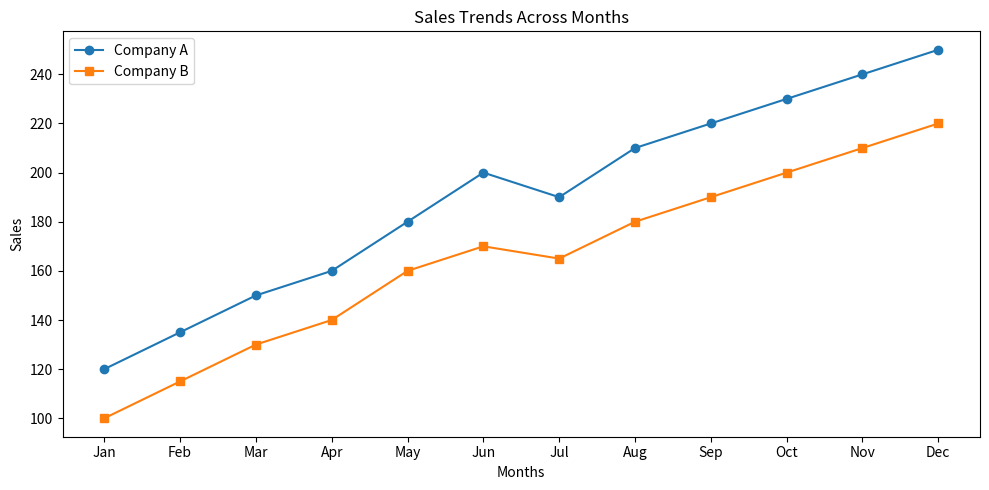

Here is the Python script that generated this plot:
# Plot multiple lines on the same graph to
# compare sales trends of two companies
# across months

import matplotlib.pyplot as plt

# Data
months = ["Jan", "Feb", "Mar", "Apr", "May", "Jun", "Jul", "Aug", "Sep", "Oct", "Nov", "Dec"]

company_A = [120, 135, 150, 160, 180, 200, 190, 210, 220, 230, 240, 250]
company_B = [100, 115, 130, 140, 160, 170, 165, 180, 190, 200, 210, 220]

plt.figure(figsize=(10, 5))

# Plot both lines
plt.plot(months, company_A, marker='o', label="Company A")
plt.plot(months, company_B, marker='s', label="Company B")

# Labels and title
plt.xlabel("Months")
plt.ylabel("Sales")
plt.title("Sales Trends Across Months")

# Show legend
plt.legend()

plt.tight_layout()
plt.show()
